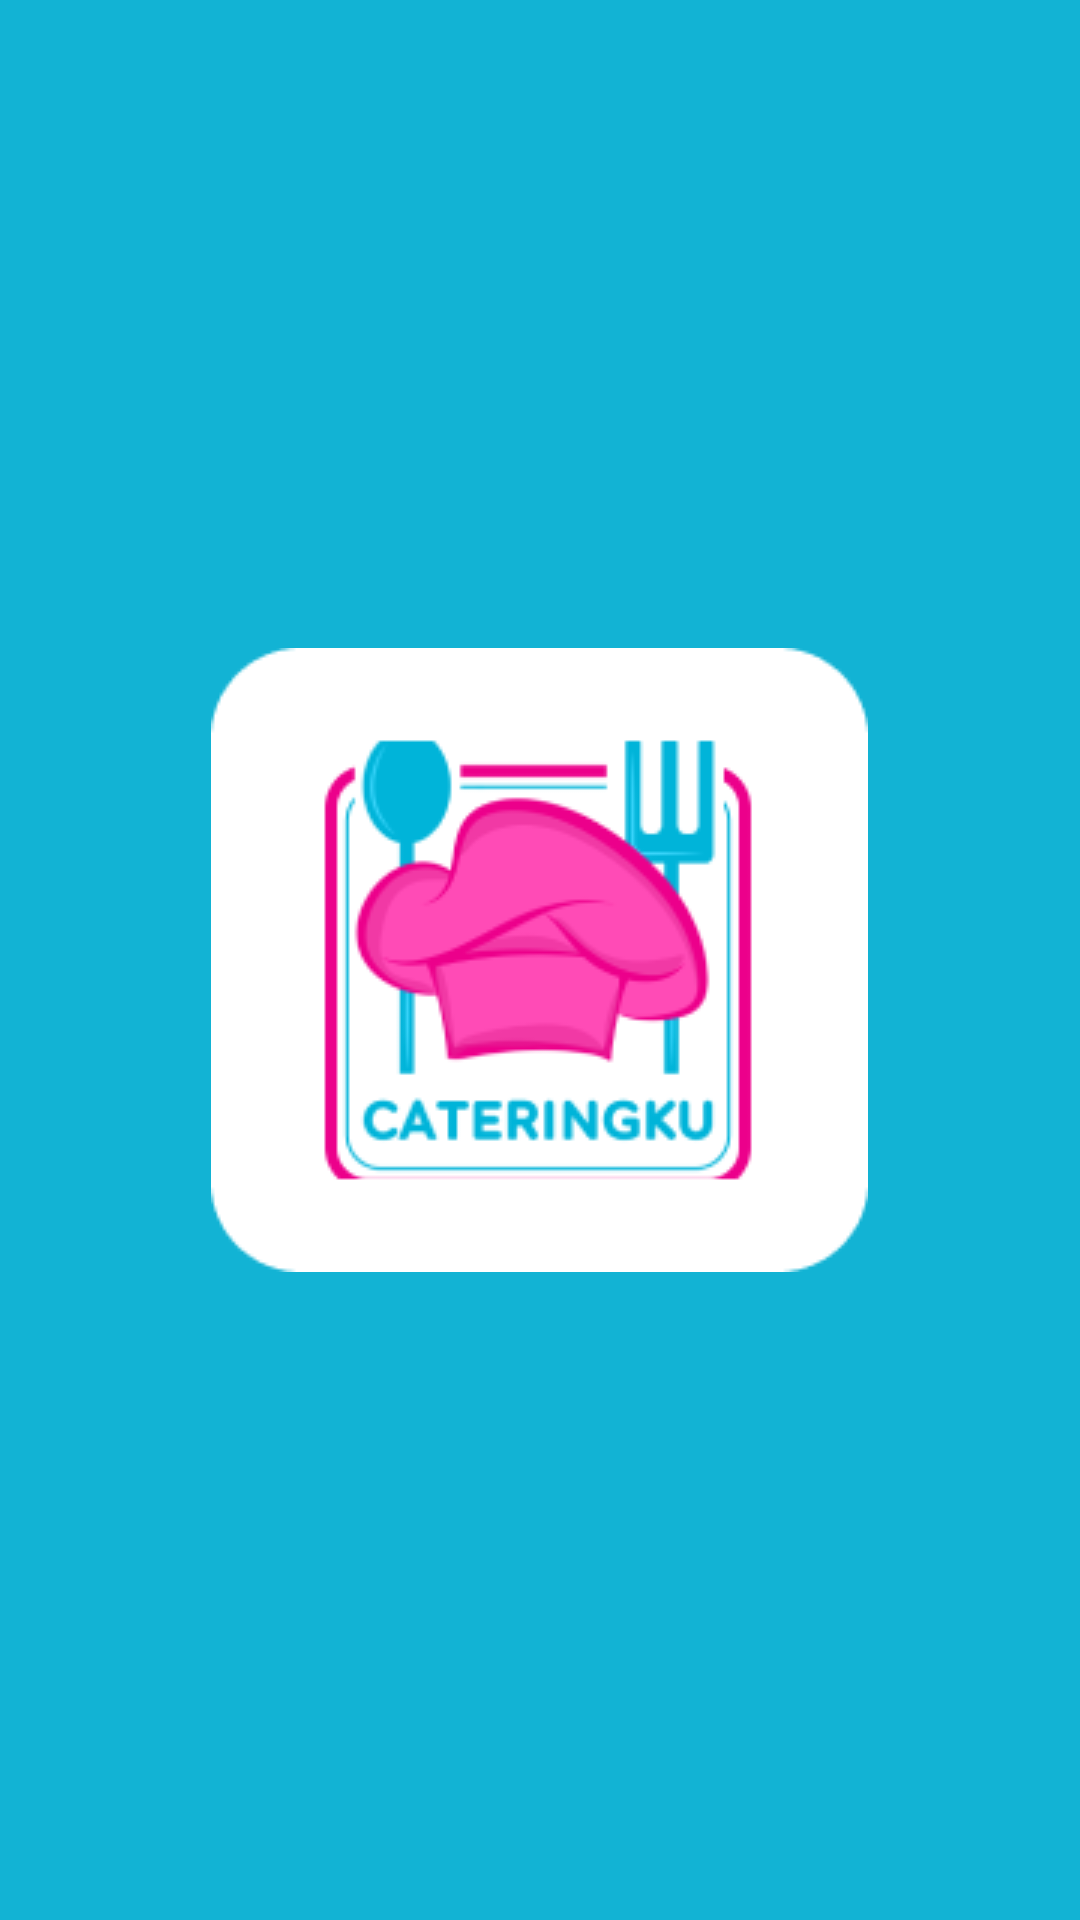

The Android layout XML behind this screen, and the referenced resources:
<!-- AndroidManifest.xml: application theme Theme.CATERINGKU -->
<!-- res/layout/activity_splash_screen.xml -->
<?xml version="1.0" encoding="utf-8"?>
<RelativeLayout xmlns:android="http://schemas.android.com/apk/res/android"
    xmlns:app="http://schemas.android.com/apk/res-auto"
    xmlns:tools="http://schemas.android.com/tools"
    android:layout_width="match_parent"
    android:layout_height="match_parent"
    android:background="@color/bluecyan"
    tools:context=".SplashScreen">

    <ImageView
        android:layout_width="wrap_content"
        android:layout_height="wrap_content"
        android:layout_centerInParent="true"
        android:src="@drawable/icon_cateringku"/>

</RelativeLayout>
<!-- resources referenced by this layout -->
<resources>
  <color name="bluecyan">#12B3D4</color>
  <!-- drawable icon_cateringku: png bitmap (drawable, 14812 bytes) -->
  <style name="Theme.CATERINGKU" parent="Theme.MaterialComponents.DayNight.DarkActionBar">
          
          <item name="colorPrimary">@color/purple_500</item>
          <item name="colorPrimaryVariant">@color/purple_700</item>
          <item name="colorOnPrimary">@color/white</item>
          
          <item name="colorSecondary">@color/teal_200</item>
          <item name="colorSecondaryVariant">@color/teal_700</item>
          <item name="colorOnSecondary">@color/black</item>
          
          <item name="android:statusBarColor" tools:targetApi="l">?attr/colorPrimaryVariant</item>
          
      </style>
  <color name="purple_500">#FF6200EE</color>
  <color name="purple_700">#FF3700B3</color>
  <color name="white">#FFFFFFFF</color>
  <color name="teal_200">#FF03DAC5</color>
  <color name="teal_700">#FF018786</color>
  <color name="black">#FF000000</color>
</resources>
